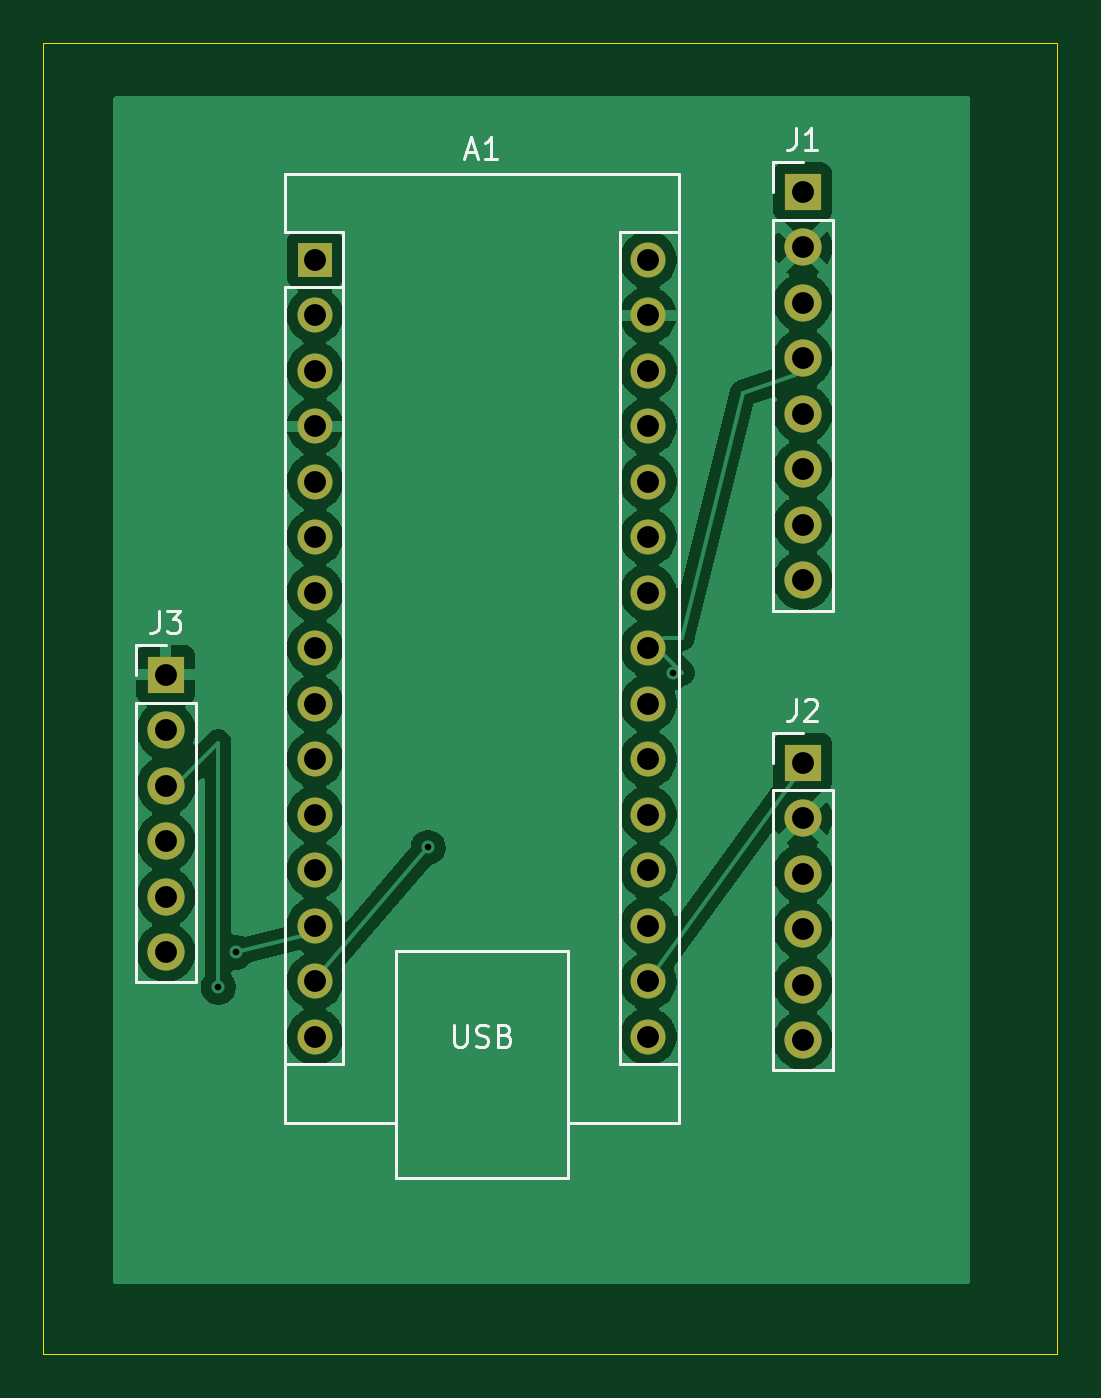
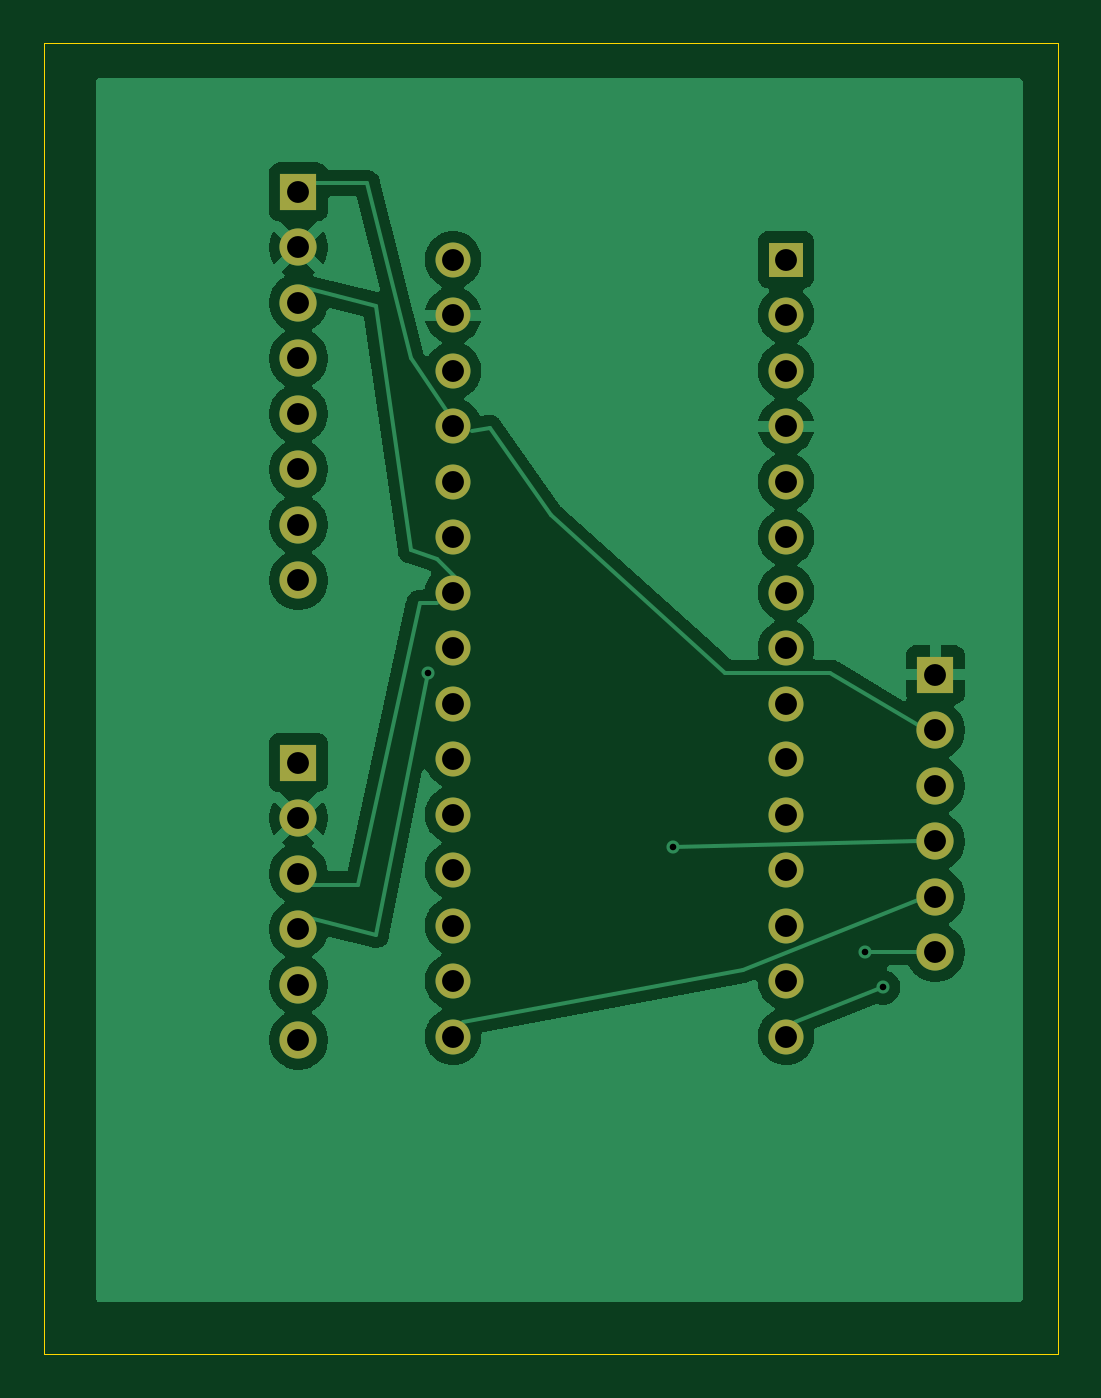
Circuit board: 11 layer files. Board 46.4 x 60.0 mm.
- bottom_copper: Nano_Blackbox_Telemetry-B_Cu.gbr (59089 bytes)
- bottom_mask: Nano_Blackbox_Telemetry-B_Mask.gbr (1942 bytes)
- paste: Nano_Blackbox_Telemetry-B_Paste.gbr (466 bytes)
- bottom_silk: Nano_Blackbox_Telemetry-B_Silkscreen.gbr (467 bytes)
- outline: Nano_Blackbox_Telemetry-Edge_Cuts.gbr (623 bytes)
- top_copper: Nano_Blackbox_Telemetry-F_Cu.gbr (75586 bytes)
- top_mask: Nano_Blackbox_Telemetry-F_Mask.gbr (1942 bytes)
- paste: Nano_Blackbox_Telemetry-F_Paste.gbr (466 bytes)
- top_silk: Nano_Blackbox_Telemetry-F_Silkscreen.gbr (7335 bytes)
- drill: Nano_Blackbox_Telemetry-NPTH.drl (269 bytes)
- drill: Nano_Blackbox_Telemetry-PTH.drl (1176 bytes)

=== bottom_copper: Nano_Blackbox_Telemetry-B_Cu.gbr (59089 bytes, source omitted) ===
=== bottom_mask: Nano_Blackbox_Telemetry-B_Mask.gbr ===
%TF.GenerationSoftware,KiCad,Pcbnew,9.0.7*%
%TF.CreationDate,2026-02-14T16:35:22+02:00*%
%TF.ProjectId,Nano_Blackbox_Telemetry,4e616e6f-5f42-46c6-9163-6b626f785f54,rev?*%
%TF.SameCoordinates,Original*%
%TF.FileFunction,Soldermask,Bot*%
%TF.FilePolarity,Negative*%
%FSLAX46Y46*%
G04 Gerber Fmt 4.6, Leading zero omitted, Abs format (unit mm)*
G04 Created by KiCad (PCBNEW 9.0.7) date 2026-02-14 16:35:22*
%MOMM*%
%LPD*%
G01*
G04 APERTURE LIST*
%ADD10O,1.600000X1.600000*%
%ADD11R,1.600000X1.600000*%
%ADD12R,1.700000X1.700000*%
%ADD13C,1.700000*%
G04 APERTURE END LIST*
D10*
%TO.C,A1*%
X155670000Y-69900000D03*
X155670000Y-72440000D03*
X155670000Y-74980000D03*
X155670000Y-77520000D03*
X155670000Y-80060000D03*
X155670000Y-82600000D03*
X155670000Y-85140000D03*
X155670000Y-87680000D03*
X155670000Y-90220000D03*
X155670000Y-92760000D03*
X155670000Y-95300000D03*
X155670000Y-97840000D03*
X155670000Y-100380000D03*
X155670000Y-102920000D03*
X155670000Y-105460000D03*
X140430000Y-105460000D03*
X140430000Y-102920000D03*
X140430000Y-100380000D03*
X140430000Y-97840000D03*
X140430000Y-95300000D03*
X140430000Y-92760000D03*
X140430000Y-90220000D03*
X140430000Y-87680000D03*
X140430000Y-85140000D03*
X140430000Y-82600000D03*
X140430000Y-80060000D03*
X140430000Y-77520000D03*
X140430000Y-74980000D03*
X140430000Y-72440000D03*
D11*
X140430000Y-69900000D03*
%TD*%
D12*
%TO.C,J3*%
X133600000Y-88900000D03*
D13*
X133600000Y-91440000D03*
X133600000Y-93980000D03*
X133600000Y-96520000D03*
X133600000Y-99060000D03*
X133600000Y-101600000D03*
%TD*%
D12*
%TO.C,J2*%
X162750000Y-92920000D03*
D13*
X162750000Y-95460000D03*
X162750000Y-98000000D03*
X162750000Y-100540000D03*
X162750000Y-103080000D03*
X162750000Y-105620000D03*
%TD*%
D12*
%TO.C,J1*%
X162750000Y-66800000D03*
D13*
X162750000Y-69340000D03*
X162750000Y-71880000D03*
X162750000Y-74420000D03*
X162750000Y-76960000D03*
X162750000Y-79500000D03*
X162750000Y-82040000D03*
X162750000Y-84580000D03*
%TD*%
M02*

=== paste: Nano_Blackbox_Telemetry-B_Paste.gbr ===
%TF.GenerationSoftware,KiCad,Pcbnew,9.0.7*%
%TF.CreationDate,2026-02-14T16:35:21+02:00*%
%TF.ProjectId,Nano_Blackbox_Telemetry,4e616e6f-5f42-46c6-9163-6b626f785f54,rev?*%
%TF.SameCoordinates,Original*%
%TF.FileFunction,Paste,Bot*%
%TF.FilePolarity,Positive*%
%FSLAX46Y46*%
G04 Gerber Fmt 4.6, Leading zero omitted, Abs format (unit mm)*
G04 Created by KiCad (PCBNEW 9.0.7) date 2026-02-14 16:35:21*
%MOMM*%
%LPD*%
G01*
G04 APERTURE LIST*
G04 APERTURE END LIST*
M02*

=== bottom_silk: Nano_Blackbox_Telemetry-B_Silkscreen.gbr ===
%TF.GenerationSoftware,KiCad,Pcbnew,9.0.7*%
%TF.CreationDate,2026-02-14T16:35:22+02:00*%
%TF.ProjectId,Nano_Blackbox_Telemetry,4e616e6f-5f42-46c6-9163-6b626f785f54,rev?*%
%TF.SameCoordinates,Original*%
%TF.FileFunction,Legend,Bot*%
%TF.FilePolarity,Positive*%
%FSLAX46Y46*%
G04 Gerber Fmt 4.6, Leading zero omitted, Abs format (unit mm)*
G04 Created by KiCad (PCBNEW 9.0.7) date 2026-02-14 16:35:22*
%MOMM*%
%LPD*%
G01*
G04 APERTURE LIST*
G04 APERTURE END LIST*
M02*

=== outline: Nano_Blackbox_Telemetry-Edge_Cuts.gbr ===
%TF.GenerationSoftware,KiCad,Pcbnew,9.0.7*%
%TF.CreationDate,2026-02-14T16:35:22+02:00*%
%TF.ProjectId,Nano_Blackbox_Telemetry,4e616e6f-5f42-46c6-9163-6b626f785f54,rev?*%
%TF.SameCoordinates,Original*%
%TF.FileFunction,Profile,NP*%
%FSLAX46Y46*%
G04 Gerber Fmt 4.6, Leading zero omitted, Abs format (unit mm)*
G04 Created by KiCad (PCBNEW 9.0.7) date 2026-02-14 16:35:22*
%MOMM*%
%LPD*%
G01*
G04 APERTURE LIST*
%TA.AperFunction,Profile*%
%ADD10C,0.050000*%
%TD*%
G04 APERTURE END LIST*
D10*
X128000000Y-60000000D02*
X174400000Y-60000000D01*
X174400000Y-120000000D01*
X128000000Y-120000000D01*
X128000000Y-60000000D01*
M02*

=== top_copper: Nano_Blackbox_Telemetry-F_Cu.gbr (75586 bytes, source omitted) ===
=== top_mask: Nano_Blackbox_Telemetry-F_Mask.gbr ===
%TF.GenerationSoftware,KiCad,Pcbnew,9.0.7*%
%TF.CreationDate,2026-02-14T16:35:22+02:00*%
%TF.ProjectId,Nano_Blackbox_Telemetry,4e616e6f-5f42-46c6-9163-6b626f785f54,rev?*%
%TF.SameCoordinates,Original*%
%TF.FileFunction,Soldermask,Top*%
%TF.FilePolarity,Negative*%
%FSLAX46Y46*%
G04 Gerber Fmt 4.6, Leading zero omitted, Abs format (unit mm)*
G04 Created by KiCad (PCBNEW 9.0.7) date 2026-02-14 16:35:22*
%MOMM*%
%LPD*%
G01*
G04 APERTURE LIST*
%ADD10O,1.600000X1.600000*%
%ADD11R,1.600000X1.600000*%
%ADD12R,1.700000X1.700000*%
%ADD13C,1.700000*%
G04 APERTURE END LIST*
D10*
%TO.C,A1*%
X155670000Y-69900000D03*
X155670000Y-72440000D03*
X155670000Y-74980000D03*
X155670000Y-77520000D03*
X155670000Y-80060000D03*
X155670000Y-82600000D03*
X155670000Y-85140000D03*
X155670000Y-87680000D03*
X155670000Y-90220000D03*
X155670000Y-92760000D03*
X155670000Y-95300000D03*
X155670000Y-97840000D03*
X155670000Y-100380000D03*
X155670000Y-102920000D03*
X155670000Y-105460000D03*
X140430000Y-105460000D03*
X140430000Y-102920000D03*
X140430000Y-100380000D03*
X140430000Y-97840000D03*
X140430000Y-95300000D03*
X140430000Y-92760000D03*
X140430000Y-90220000D03*
X140430000Y-87680000D03*
X140430000Y-85140000D03*
X140430000Y-82600000D03*
X140430000Y-80060000D03*
X140430000Y-77520000D03*
X140430000Y-74980000D03*
X140430000Y-72440000D03*
D11*
X140430000Y-69900000D03*
%TD*%
D12*
%TO.C,J3*%
X133600000Y-88900000D03*
D13*
X133600000Y-91440000D03*
X133600000Y-93980000D03*
X133600000Y-96520000D03*
X133600000Y-99060000D03*
X133600000Y-101600000D03*
%TD*%
D12*
%TO.C,J2*%
X162750000Y-92920000D03*
D13*
X162750000Y-95460000D03*
X162750000Y-98000000D03*
X162750000Y-100540000D03*
X162750000Y-103080000D03*
X162750000Y-105620000D03*
%TD*%
D12*
%TO.C,J1*%
X162750000Y-66800000D03*
D13*
X162750000Y-69340000D03*
X162750000Y-71880000D03*
X162750000Y-74420000D03*
X162750000Y-76960000D03*
X162750000Y-79500000D03*
X162750000Y-82040000D03*
X162750000Y-84580000D03*
%TD*%
M02*

=== paste: Nano_Blackbox_Telemetry-F_Paste.gbr ===
%TF.GenerationSoftware,KiCad,Pcbnew,9.0.7*%
%TF.CreationDate,2026-02-14T16:35:21+02:00*%
%TF.ProjectId,Nano_Blackbox_Telemetry,4e616e6f-5f42-46c6-9163-6b626f785f54,rev?*%
%TF.SameCoordinates,Original*%
%TF.FileFunction,Paste,Top*%
%TF.FilePolarity,Positive*%
%FSLAX46Y46*%
G04 Gerber Fmt 4.6, Leading zero omitted, Abs format (unit mm)*
G04 Created by KiCad (PCBNEW 9.0.7) date 2026-02-14 16:35:21*
%MOMM*%
%LPD*%
G01*
G04 APERTURE LIST*
G04 APERTURE END LIST*
M02*

=== top_silk: Nano_Blackbox_Telemetry-F_Silkscreen.gbr (7335 bytes, source omitted) ===
=== drill: Nano_Blackbox_Telemetry-NPTH.drl ===
M48
; DRILL file {KiCad 9.0.7} date 2026-02-14T16:37:00+0200
; FORMAT={-:-/ absolute / metric / decimal}
; #@! TF.CreationDate,2026-02-14T16:37:00+02:00
; #@! TF.GenerationSoftware,Kicad,Pcbnew,9.0.7
; #@! TF.FileFunction,NonPlated,1,2,NPTH
FMAT,2
METRIC
%
G90
G05
M30

=== drill: Nano_Blackbox_Telemetry-PTH.drl ===
M48
; DRILL file {KiCad 9.0.7} date 2026-02-14T16:37:00+0200
; FORMAT={-:-/ absolute / metric / decimal}
; #@! TF.CreationDate,2026-02-14T16:37:00+02:00
; #@! TF.GenerationSoftware,Kicad,Pcbnew,9.0.7
; #@! TF.FileFunction,Plated,1,2,PTH
FMAT,2
METRIC
; #@! TA.AperFunction,Plated,PTH,ViaDrill
T1C0.300
; #@! TA.AperFunction,Plated,PTH,ComponentDrill
T2C1.000
%
G90
G05
T1
X136.0Y-103.2
X136.8Y-101.6
X145.6Y-96.8
X156.8Y-88.8
T2
X133.6Y-88.9
X133.6Y-91.44
X133.6Y-93.98
X133.6Y-96.52
X133.6Y-99.06
X133.6Y-101.6
X140.43Y-69.9
X140.43Y-72.44
X140.43Y-74.98
X140.43Y-77.52
X140.43Y-80.06
X140.43Y-82.6
X140.43Y-85.14
X140.43Y-87.68
X140.43Y-90.22
X140.43Y-92.76
X140.43Y-95.3
X140.43Y-97.84
X140.43Y-100.38
X140.43Y-102.92
X140.43Y-105.46
X155.67Y-69.9
X155.67Y-72.44
X155.67Y-74.98
X155.67Y-77.52
X155.67Y-80.06
X155.67Y-82.6
X155.67Y-85.14
X155.67Y-87.68
X155.67Y-90.22
X155.67Y-92.76
X155.67Y-95.3
X155.67Y-97.84
X155.67Y-100.38
X155.67Y-102.92
X155.67Y-105.46
X162.75Y-66.8
X162.75Y-69.34
X162.75Y-71.88
X162.75Y-74.42
X162.75Y-76.96
X162.75Y-79.5
X162.75Y-82.04
X162.75Y-84.58
X162.75Y-92.92
X162.75Y-95.46
X162.75Y-98.0
X162.75Y-100.54
X162.75Y-103.08
X162.75Y-105.62
M30

